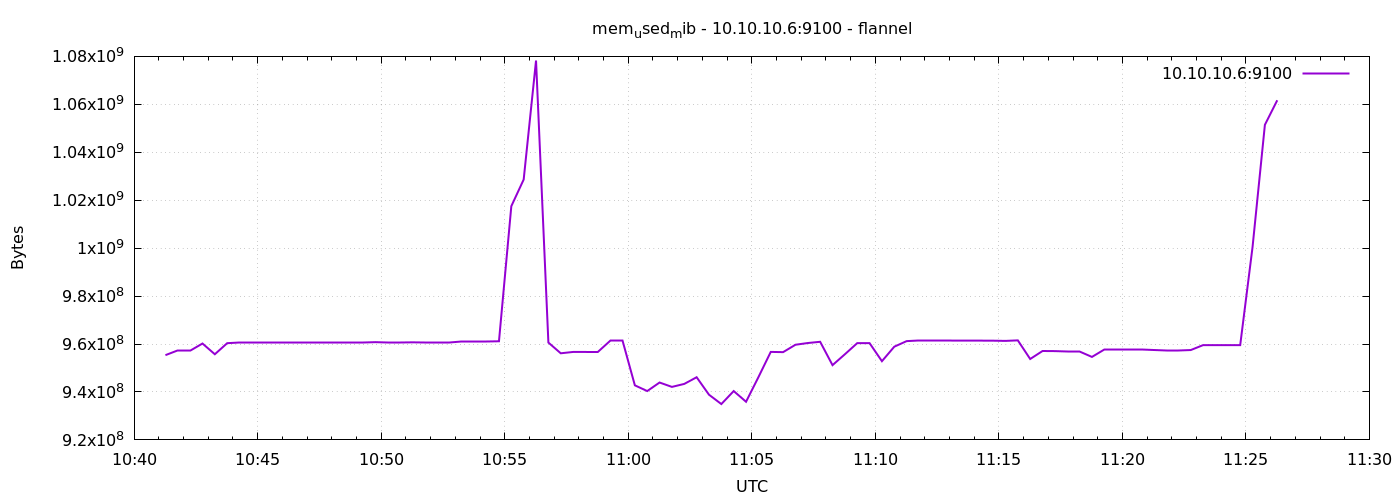

Values plotted in this chart, from the file beside it:
1791369676	955355136
1791369706	957161472
1791369736	957161472
1791369766	960208896
1791369796	955731968
1791369826	960348160
1791369856	960602112
1791369886	960602112
1791369916	960602112
1791369946	960602112
1791369976	960602112
1791370006	960602112
1791370036	960602112
1791370066	960602112
1791370096	960831488
1791370126	960831488
1791370156	960831488
1791370186	960778240
1791370216	960712704
1791370246	960712704
1791370276	960704512
1791370306	960700416
1791370336	960700416
1791370366	960700416
1791370396	960958464
1791370426	960958464
1791370456	960958464
1791370486	961150976
1791370516	1017507840
1791370546	1028624384
1791370576	1078263808
1791370606	960614400
1791370636	956133376
1791370666	956694528
1791370696	956686336
1791370726	956674048
1791370756	961310720
1791370786	961310720
1791370816	942768128
1791370846	940376064
1791370876	943935488
1791370906	942112768
1791370936	943357952
1791370966	946143232
1791370996	938852352
1791371026	934952960
1791371056	940376064
1791371086	935911424
1791371116	946159616
1791371146	956710912
1791371176	956612608
1791371206	959696896
1791371236	960417792
1791371266	960929792
1791371296	951189504
1791371326	955723776
1791371356	960368640
1791371386	960364544
1791371416	952836096
1791371446	958889984
1791371476	961208320
... 30 more rows
